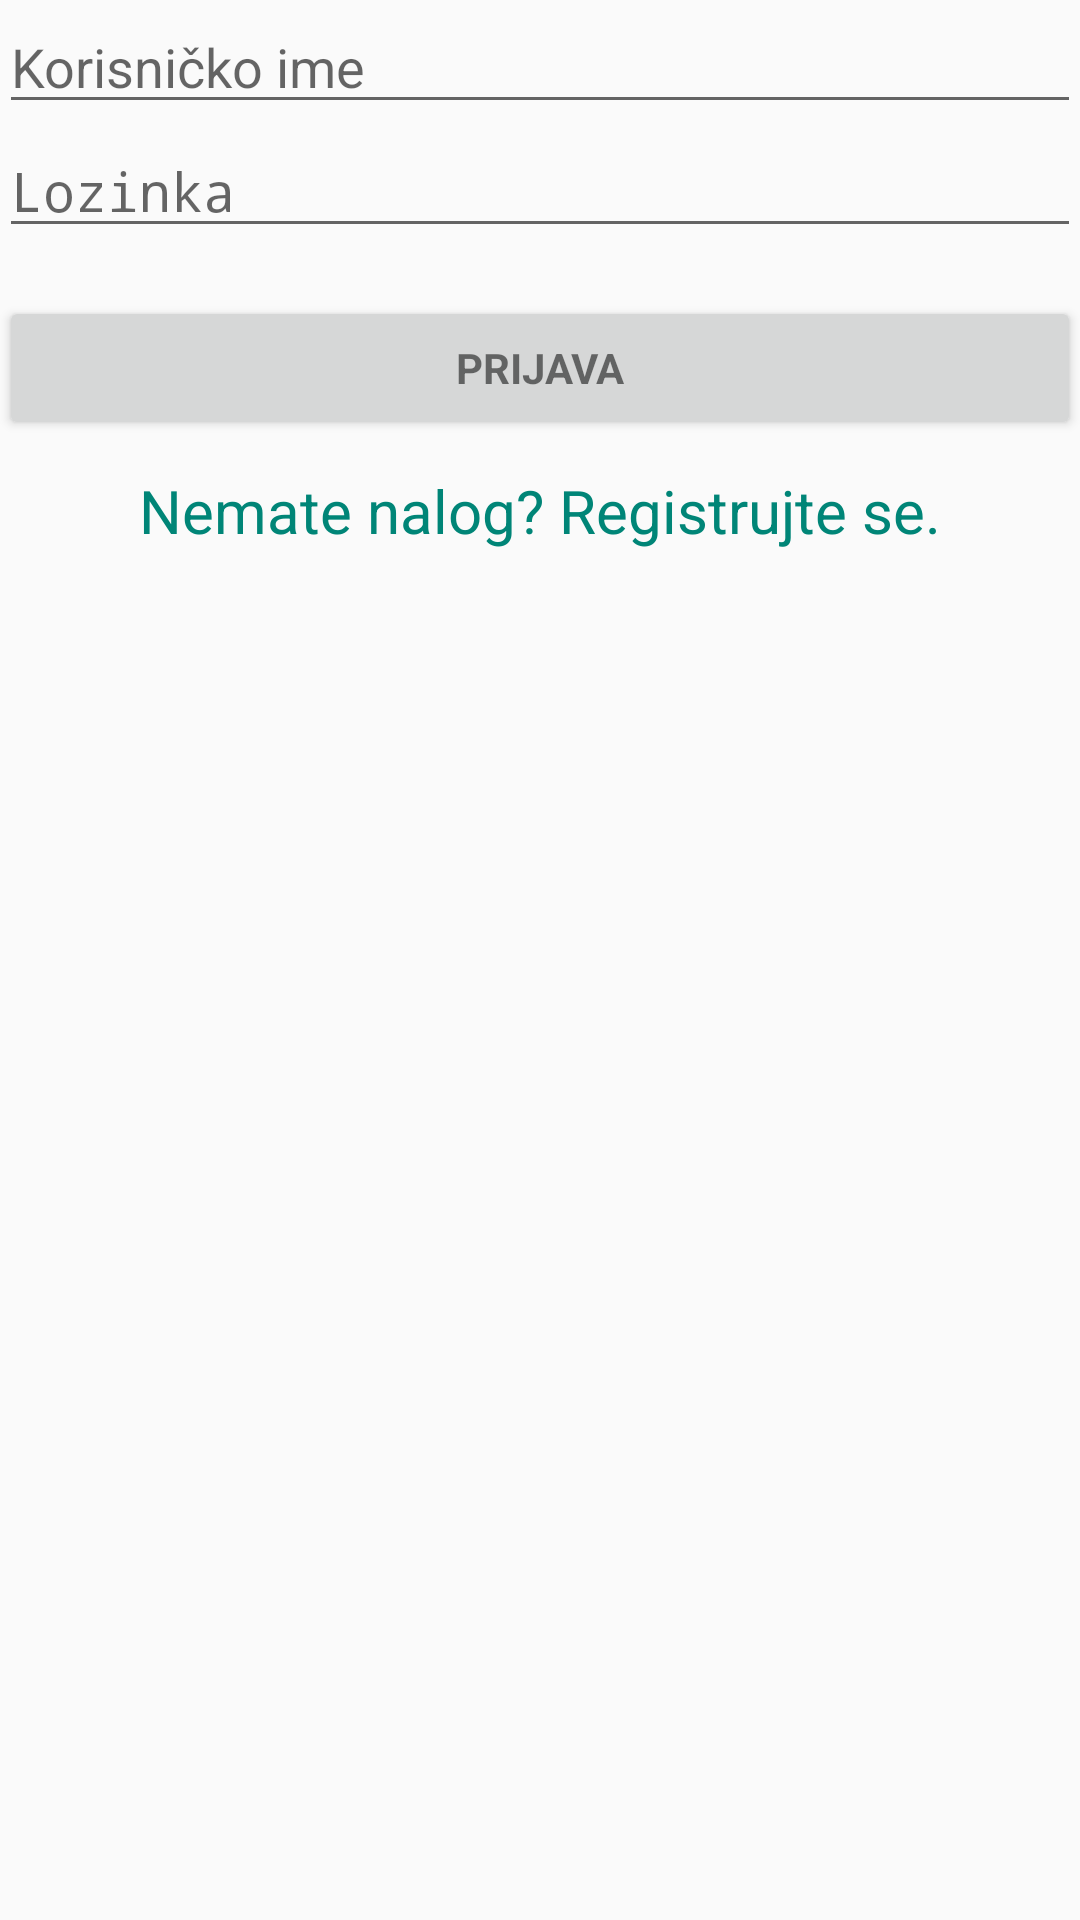

Android layout source for this screen:
<!-- AndroidManifest.xml: application theme Theme.AppCompat.Light -->
<!-- res/layout/activity_login.xml -->
<LinearLayout xmlns:android="http://schemas.android.com/apk/res/android"
    xmlns:tools="http://schemas.android.com/tools"
    android:layout_width="match_parent"
    android:layout_height="match_parent"
    android:gravity="center_horizontal"
    android:orientation="vertical"
    android:paddingBottom="@dimen/activity_vertical_margin"
    android:paddingLeft="@dimen/activity_horizontal_margin"
    android:paddingRight="@dimen/activity_horizontal_margin"
    android:paddingTop="@dimen/activity_vertical_margin"
    tools:context="com.example.ivana.oglasi.LoginActivity">

    
    <ProgressBar
        android:id="@+id/login_progress"
        style="?android:attr/progressBarStyleLarge"
        android:layout_width="wrap_content"
        android:layout_height="wrap_content"
        android:layout_marginBottom="8dp"
        android:visibility="gone" />

    <ScrollView
        android:id="@+id/login_form"
        android:layout_width="match_parent"
        android:layout_height="match_parent">

        <LinearLayout
            android:id="@+id/email_login_form"
            android:layout_width="match_parent"
            android:layout_height="wrap_content"
            android:orientation="vertical">

            <AutoCompleteTextView
                android:id="@+id/email"
                android:layout_width="match_parent"
                android:layout_height="wrap_content"
                android:hint="@string/prompt_email"
                android:inputType="textEmailAddress"
                android:maxLines="1"
                android:singleLine="true" />

            <EditText
                android:id="@+id/password"
                android:layout_width="match_parent"
                android:layout_height="wrap_content"
                android:hint="@string/prompt_password"
                android:imeActionId="@+id/login"
                android:imeActionLabel="@string/action_sign_in_short"
                android:imeOptions="actionUnspecified"
                android:inputType="textPassword"
                android:maxLines="1"
                android:singleLine="true" />

            <Button
                android:id="@+id/email_sign_in_button"
                style="?android:textAppearanceSmall"
                android:layout_width="match_parent"
                android:layout_height="wrap_content"
                android:layout_marginTop="16dp"
                android:text="@string/action_sign_in"
                android:textStyle="bold" />

            <TextView
                android:text="@string/register_link"
                android:layout_width="match_parent"
                android:layout_height="wrap_content"
                android:id="@+id/textView_register"
                android:textSize="20sp"
                android:textAlignment="center"
                android:layout_marginTop="10dp"
                android:textColor="?attr/colorAccent" />

        </LinearLayout>
    </ScrollView>
</LinearLayout>
<!-- resources referenced by this layout -->
<resources>
  <string name="action_sign_in">Prijava</string>
  <string name="action_sign_in_short">Prijava</string>
  <string name="prompt_email">Korisničko ime</string>
  <string name="prompt_password">Lozinka</string>
  <string name="register_link">Nemate nalog? Registrujte se.</string>
</resources>
